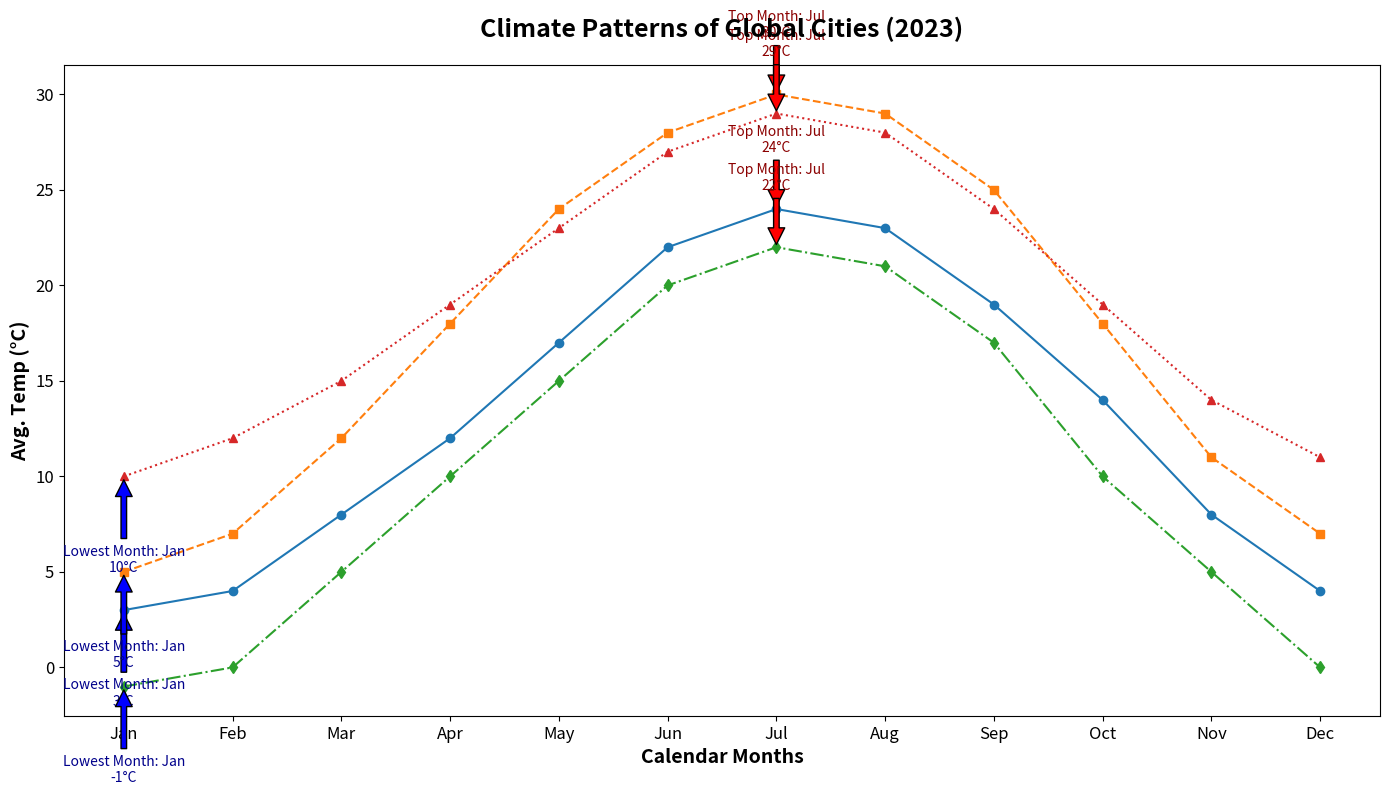

The matplotlib source for this figure:
import matplotlib.pyplot as plt
import numpy as np

months = np.array(['Jan', 'Feb', 'Mar', 'Apr', 'May', 'Jun', 'Jul', 'Aug', 'Sep', 'Oct', 'Nov', 'Dec'])

city_a_temps = np.array([3, 4, 8, 12, 17, 22, 24, 23, 19, 14, 8, 4])
city_b_temps = np.array([5, 7, 12, 18, 24, 28, 30, 29, 25, 18, 11, 7])
city_c_temps = np.array([-1, 0, 5, 10, 15, 20, 22, 21, 17, 10, 5, 0])
city_d_temps = np.array([10, 12, 15, 19, 23, 27, 29, 28, 24, 19, 14, 11])

fig, ax = plt.subplots(figsize=(14, 8))

ax.plot(months, city_a_temps, marker='o', linestyle='-')
ax.plot(months, city_b_temps, marker='s', linestyle='--')
ax.plot(months, city_c_temps, marker='d', linestyle='-.')
ax.plot(months, city_d_temps, marker='^', linestyle=':')

ax.set_title("Climate Patterns of Global Cities (2023)", fontsize=18, fontweight='bold', pad=20)
ax.set_xlabel("Calendar Months", fontsize=14, weight='bold')
ax.set_ylabel("Avg. Temp (°C)", fontsize=14, weight='bold')

for city_temps in [city_a_temps, city_b_temps, city_c_temps, city_d_temps]:
    hottest_month = months[np.argmax(city_temps)]
    coldest_month = months[np.argmin(city_temps)]
    hottest_temp = np.max(city_temps)
    coldest_temp = np.min(city_temps)
    
    ax.annotate(f'Top Month: {hottest_month}\n{hottest_temp}°C', 
                xy=(hottest_month, hottest_temp), 
                xytext=(hottest_month, hottest_temp + 3), 
                arrowprops=dict(facecolor='red', shrink=0.05), 
                fontsize=10, color='darkred', ha='center')
    
    ax.annotate(f'Lowest Month: {coldest_month}\n{coldest_temp}°C', 
                xy=(coldest_month, coldest_temp), 
                xytext=(coldest_month, coldest_temp - 5), 
                arrowprops=dict(facecolor='blue', shrink=0.05), 
                fontsize=10, color='darkblue', ha='center')

plt.xticks(fontsize=12)
plt.yticks(fontsize=12)
plt.tight_layout()
plt.show()
